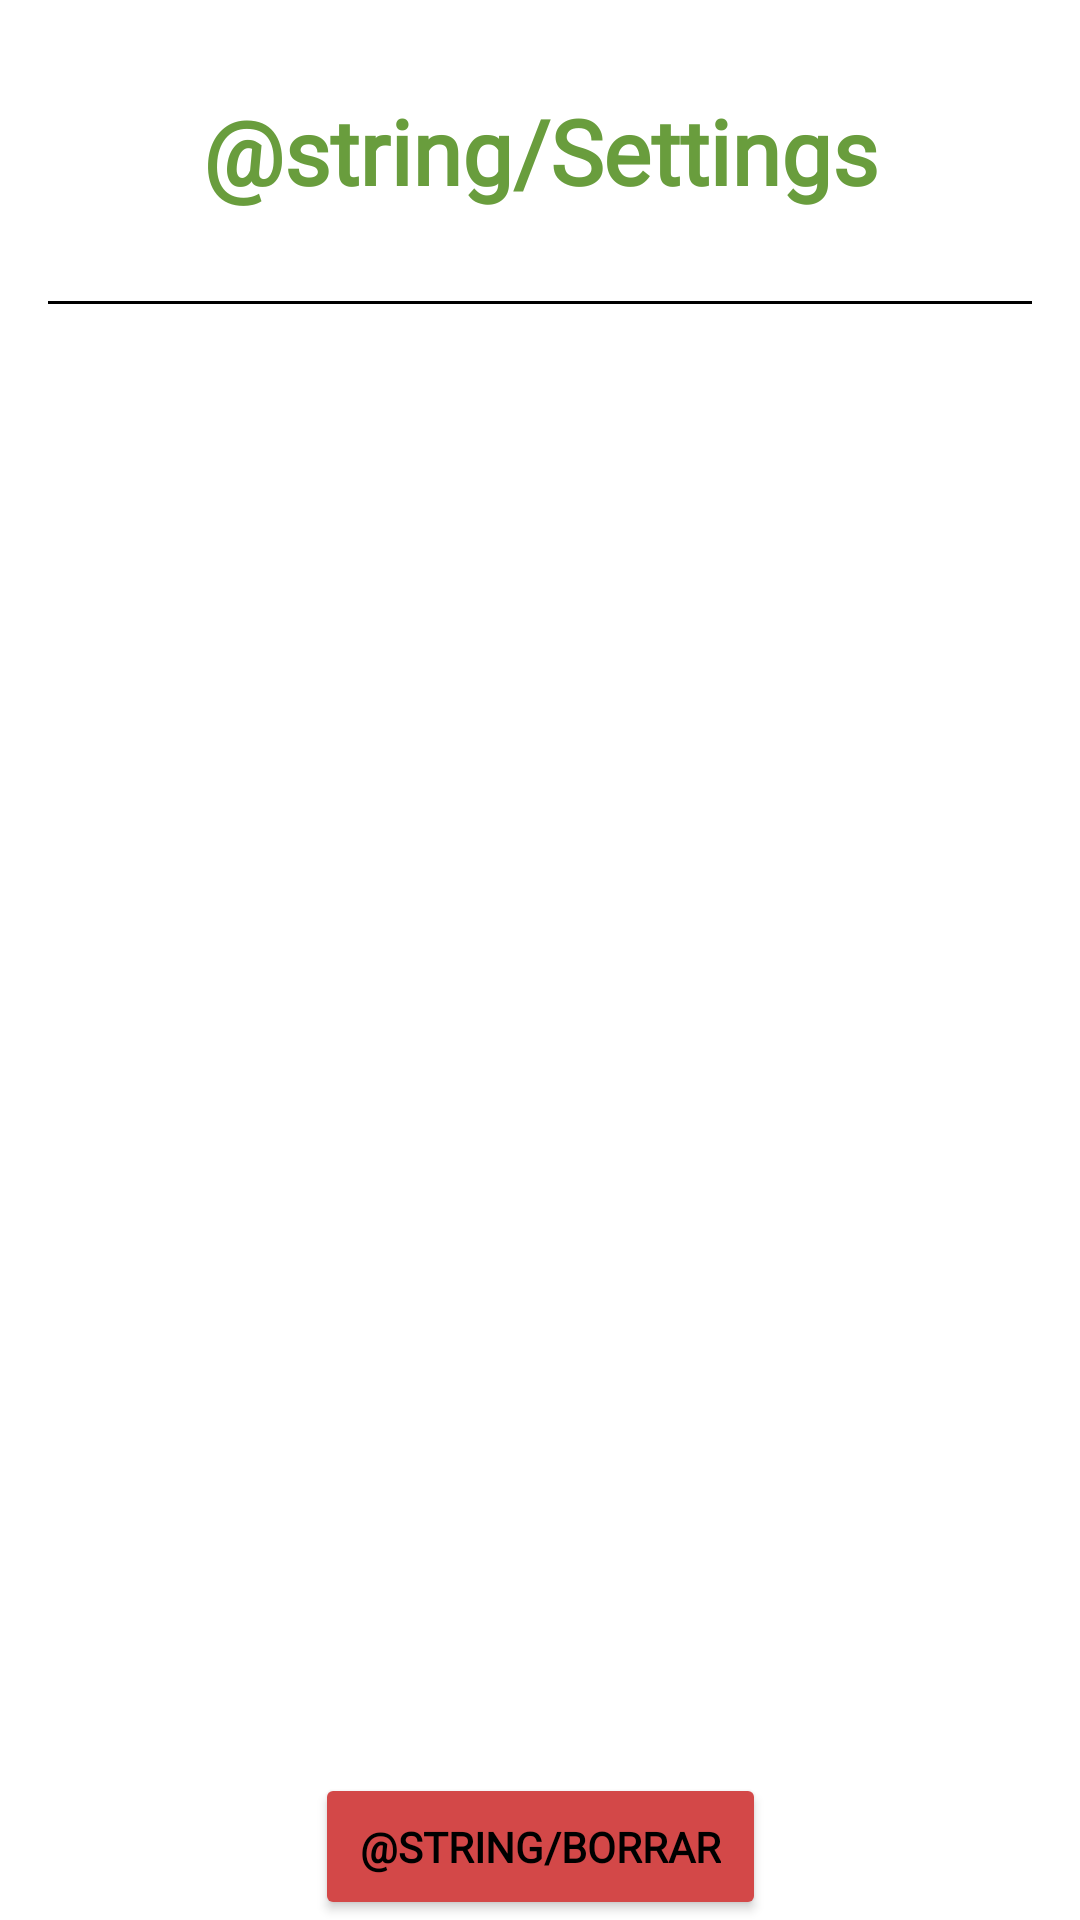

Layout XML and referenced resources for this Android screen:
<!-- AndroidManifest.xml: application theme Theme.Andarivel -->
<!-- res/layout/fragment_settings.xml -->
<?xml version="1.0" encoding="utf-8"?>
<androidx.constraintlayout.widget.ConstraintLayout xmlns:android="http://schemas.android.com/apk/res/android"
    xmlns:tools="http://schemas.android.com/tools"
    android:layout_width="match_parent"
    android:layout_height="match_parent"
    xmlns:app="http://schemas.android.com/apk/res-auto"
    tools:context=".SettingsFragment">

    <TextView
        android:id="@+id/tvTitulo"
        android:layout_width="0dp"
        android:layout_height="wrap_content"
        android:fontFamily="@font/mont_heavy"
        android:padding="30sp"
        android:text="@string/Settings"
        android:textAlignment="center"
        android:textColor="@color/verde_andarivel"
        android:textSize="30sp"
        android:textStyle="bold"
        app:layout_constraintStart_toStartOf="parent"
        app:layout_constraintEnd_toEndOf="parent"
        app:layout_constraintTop_toTopOf="parent" />

    <View
        android:layout_width="match_parent"
        android:layout_height="1dp"
        android:background="@color/black"
        android:layout_marginHorizontal="@dimen/common_padding_default"
        app:layout_constraintStart_toStartOf="parent"
        app:layout_constraintEnd_toEndOf="parent"
        app:layout_constraintTop_toBottomOf="@id/tvTitulo" />

    <Button
        android:id="@+id/botonBorrarPerfil"
        android:layout_width="wrap_content"
        android:layout_height="wrap_content"
        android:text="@string/borrar"
        android:textColor="@color/black"
        android:backgroundTint="#D34848"
        android:padding="15dp"
        android:fontFamily="@font/arial"
        android:textStyle="bold"
        app:cornerRadius='30sp'
        app:layout_constraintBottom_toBottomOf="parent"
        app:layout_constraintEnd_toEndOf="parent"
        app:layout_constraintStart_toStartOf="parent" />

</androidx.constraintlayout.widget.ConstraintLayout>
<!-- resources referenced by this layout -->
<resources>
  <color name="black">#FF000000</color>
  <color name="verde_andarivel">#699D3D</color>
  <dimen name="common_padding_default">16dp</dimen>
  <string name="Settings">Settings</string>
  <string name="borrar">Delete user</string>
  <style name="Theme.Andarivel" parent="Theme.MaterialComponents.DayNight.NoActionBar">
          
          <item name="colorPrimary">@color/purple_500</item>
          <item name="colorPrimaryVariant">@color/purple_700</item>
          <item name="colorOnPrimary">@color/white</item>
          
          <item name="colorSecondary">@color/teal_200</item>
          <item name="colorSecondaryVariant">@color/teal_700</item>
          <item name="colorOnSecondary">@color/black</item>
          
          <item name="android:statusBarColor" tools:targetApi="l">?attr/colorPrimaryVariant</item>
          
      </style>
  <color name="white">#FFFFFFFF</color>
  <!-- not gathered from this repository: default colours our renderer supplied (Android Studio template values) -->
  <color name="purple_500">#FF6200EE</color>
  <color name="purple_700">#FF3700B3</color>
  <color name="teal_200">#FF03DAC5</color>
  <color name="teal_700">#FF018786</color>
</resources>
